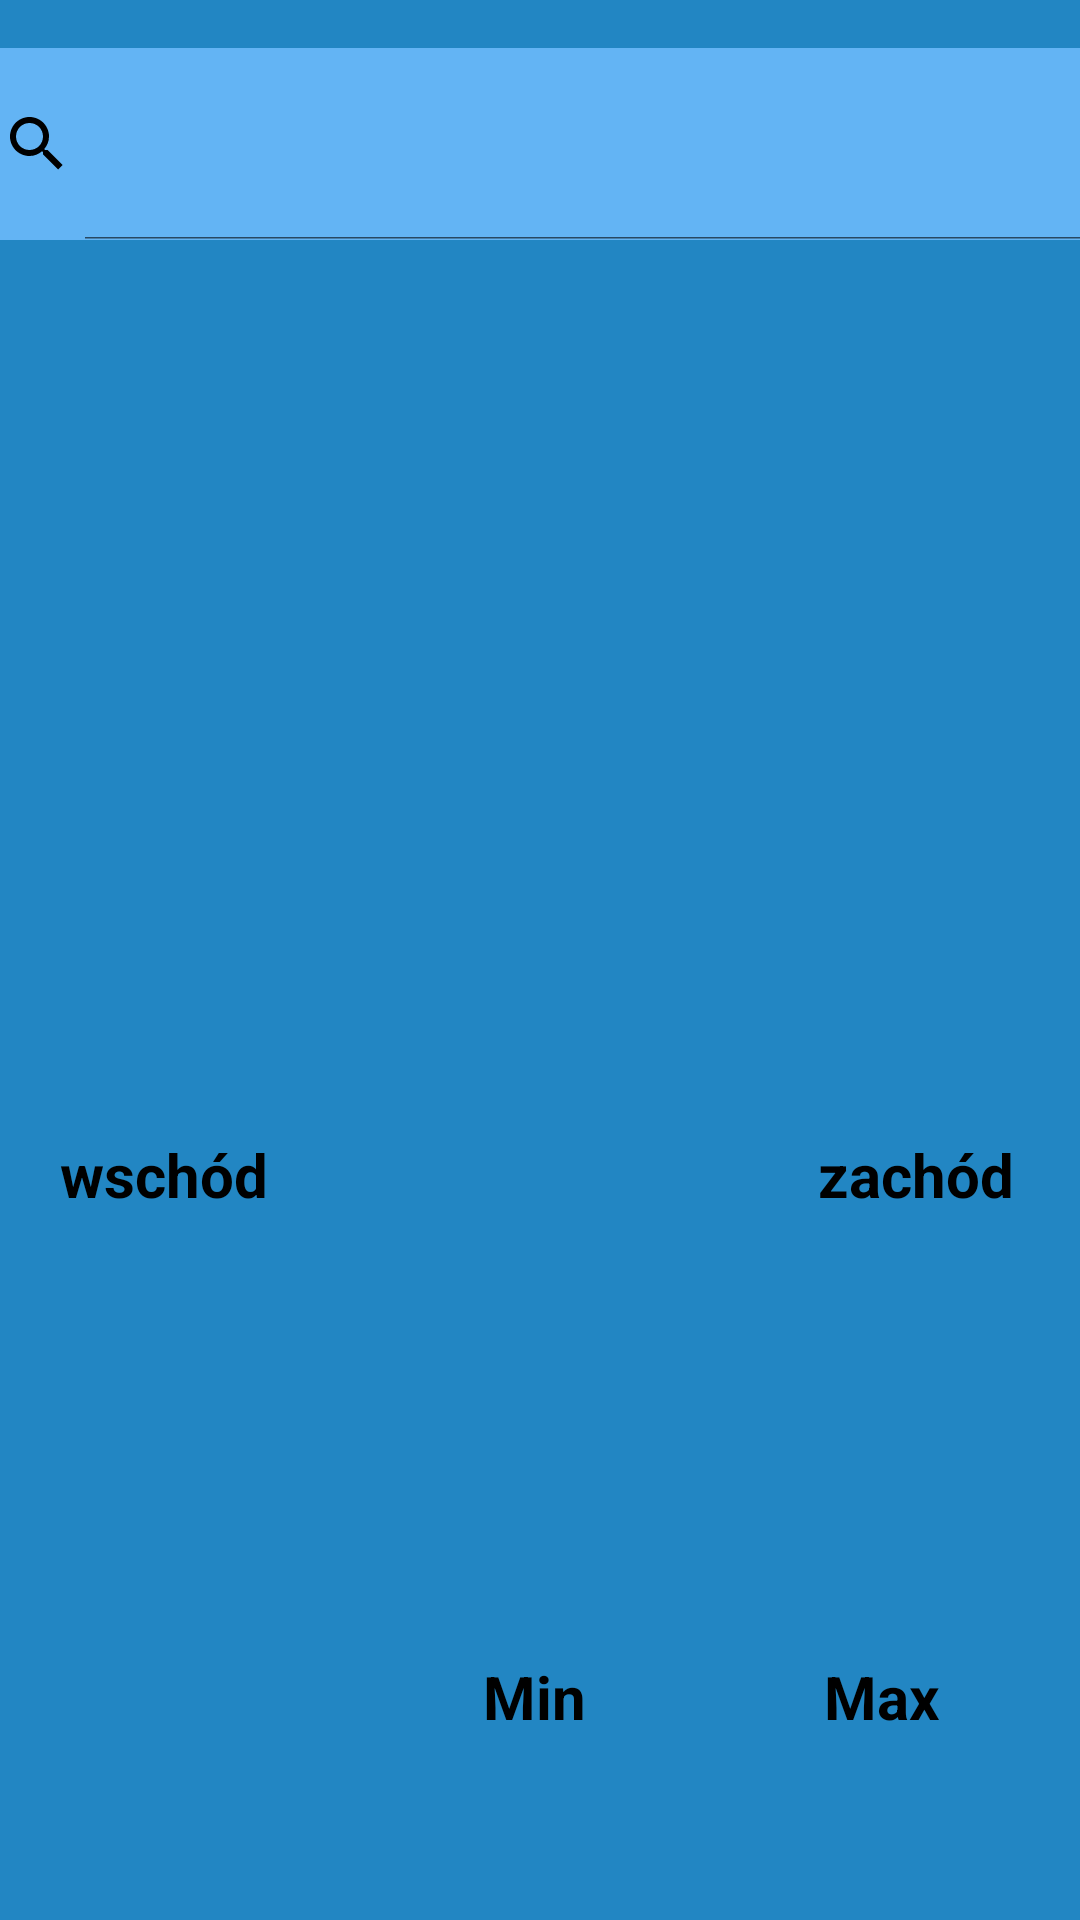

Android layout source for this screen:
<!-- AndroidManifest.xml: application theme Theme.Pogodynka -->
<!-- res/layout/fragment_senior.xml -->
<?xml version="1.0" encoding="utf-8"?>
<androidx.constraintlayout.widget.ConstraintLayout xmlns:android="http://schemas.android.com/apk/res/android"
    xmlns:app="http://schemas.android.com/apk/res-auto"
    xmlns:tools="http://schemas.android.com/tools"
    android:layout_width="match_parent"
    android:layout_height="match_parent"
    android:background="#2286c3  ">

    <ImageView
        android:id="@+id/imageViewIconSunDown"
        android:layout_width="80dp"
        android:layout_height="80dp"
        android:layout_marginStart="156dp"
        app:layout_constraintBottom_toTopOf="@+id/imageView5"
        app:layout_constraintEnd_toEndOf="parent"
        app:layout_constraintStart_toEndOf="@+id/imageViewIconSunUp"
        app:layout_constraintTop_toBottomOf="@+id/textViewImageDesc"
        tools:srcCompat="@drawable/ic_sunset_down" />

    <ImageView
        android:id="@+id/imageViewIconSunUp"
        android:layout_width="80dp"
        android:layout_height="80dp"
        app:layout_constraintBottom_toTopOf="@+id/imageView5"
        app:layout_constraintEnd_toStartOf="@+id/imageViewIconSunDown"
        app:layout_constraintStart_toStartOf="parent"
        app:layout_constraintTop_toBottomOf="@+id/textViewImageDesc"
        tools:srcCompat="@drawable/ic_sunset" />

    <TextView
        android:id="@+id/textViewDate2"
        android:layout_width="wrap_content"
        android:layout_height="wrap_content"
        android:layout_marginTop="100dp"
        android:layout_marginEnd="84dp"
        android:textColor="@android:color/black"
        android:textSize="20dp"
        android:textStyle="bold"
        app:layout_constraintEnd_toStartOf="@+id/textViewHour2"
        app:layout_constraintStart_toStartOf="parent"
        app:layout_constraintTop_toTopOf="parent" />

    <TextView
        android:id="@+id/textViewHour2"
        android:layout_width="wrap_content"
        android:layout_height="wrap_content"
        android:layout_marginStart="84dp"
        android:layout_marginTop="100dp"
        android:textColor="@android:color/black"
        android:textSize="20dp"
        android:textStyle="bold"
        app:layout_constraintEnd_toEndOf="parent"
        app:layout_constraintStart_toEndOf="@+id/textViewDate2"
        app:layout_constraintTop_toTopOf="parent" />

    <TextView
        android:id="@+id/textViewtemp"
        android:layout_width="wrap_content"
        android:layout_height="wrap_content"
        android:textColor="@android:color/black"
        android:textSize="72dp"
        app:layout_constraintBottom_toBottomOf="@+id/imageViewIconMain"
        app:layout_constraintEnd_toStartOf="@+id/imageViewIconMain"
        app:layout_constraintStart_toStartOf="parent"
        app:layout_constraintTop_toTopOf="@+id/imageViewIconMain" />

    <ImageView
        android:id="@+id/imageViewIconMain"
        android:layout_width="160dp"
        android:layout_height="160dp"
        android:layout_marginTop="16dp"
        android:layout_marginEnd="28dp"
        app:layout_constraintEnd_toEndOf="parent"
        app:layout_constraintTop_toBottomOf="@+id/textViewHour2"
        tools:srcCompat="@drawable/ic_cloud" />

    <TextView
        android:id="@+id/textViewImageDesc"
        android:layout_width="200dp"
        android:layout_height="wrap_content"
        android:layout_marginTop="8dp"
        android:textAlignment="center"
        android:textColor="@android:color/black"
        android:textSize="32dp"
        app:layout_constraintEnd_toEndOf="@+id/imageViewIconMain"
        app:layout_constraintStart_toStartOf="@+id/imageViewIconMain"
        app:layout_constraintTop_toBottomOf="@+id/imageViewIconMain" />

    <TextView
        android:id="@+id/textViewPress2"
        android:layout_width="wrap_content"
        android:layout_height="wrap_content"
        android:layout_marginStart="12dp"
        android:textColor="@android:color/black"
        android:textSize="40dp"
        app:layout_constraintBottom_toBottomOf="@+id/textViewImageDesc"
        app:layout_constraintStart_toStartOf="parent"
        app:layout_constraintTop_toBottomOf="@+id/imageViewIconMain" />

    <TextView
        android:id="@+id/textViewDescUp"
        android:layout_width="wrap_content"
        android:layout_height="wrap_content"
        android:layout_marginBottom="8dp"
        android:text="wschód"
        android:textColor="@android:color/black"
        android:textSize="20dp"
        android:textStyle="bold"
        app:layout_constraintBottom_toTopOf="@+id/imageViewIconSunUp"
        app:layout_constraintEnd_toEndOf="@+id/imageViewIconSunUp"
        app:layout_constraintStart_toStartOf="@+id/imageViewIconSunUp" />

    <TextView
        android:id="@+id/textViewDescDown"
        android:layout_width="wrap_content"
        android:layout_height="wrap_content"
        android:layout_marginBottom="8dp"
        android:text="zachód"
        android:textColor="@android:color/black"
        android:textSize="20dp"
        android:textStyle="bold"
        app:layout_constraintBottom_toTopOf="@+id/imageViewIconSunDown"
        app:layout_constraintEnd_toEndOf="@+id/imageViewIconSunDown"
        app:layout_constraintStart_toStartOf="@+id/imageViewIconSunDown" />

    <TextView
        android:id="@+id/textViewHourUp"
        android:layout_width="wrap_content"
        android:layout_height="wrap_content"
        android:layout_marginTop="8dp"
        android:textColor="@android:color/black"
        android:textSize="20dp"
        android:textStyle="bold"
        app:layout_constraintEnd_toEndOf="@+id/imageViewIconSunUp"
        app:layout_constraintStart_toStartOf="@+id/imageViewIconSunUp"
        app:layout_constraintTop_toBottomOf="@+id/imageViewIconSunUp" />

    <TextView
        android:id="@+id/textViewHourDown"
        android:layout_width="wrap_content"
        android:layout_height="wrap_content"
        android:layout_marginTop="8dp"
        android:textColor="@android:color/black"
        android:textSize="20dp"
        android:textStyle="bold"
        app:layout_constraintEnd_toEndOf="@+id/imageViewIconSunDown"
        app:layout_constraintStart_toStartOf="@+id/imageViewIconSunDown"
        app:layout_constraintTop_toBottomOf="@+id/imageViewIconSunDown" />

    <SearchView
        android:id="@+id/searchViewCity"
        style="@style/SearchViewStyle"
        android:layout_width="400dp"
        android:layout_height="64dp"
        android:layout_marginTop="16dp"
        android:background="#63b4f4"
        android:orientation="horizontal"
        android:theme="@style/AppSearchView"
        app:layout_constraintEnd_toEndOf="parent"
        app:layout_constraintStart_toStartOf="parent"
        app:layout_constraintTop_toTopOf="parent" />

    <ImageView
        android:id="@+id/imageView5"
        android:layout_width="80dp"
        android:layout_height="80dp"
        android:layout_marginStart="32dp"
        android:layout_marginBottom="8dp"
        app:layout_constraintBottom_toBottomOf="parent"
        app:layout_constraintStart_toStartOf="parent"
        app:srcCompat="@drawable/ic_thermometer" />

    <TextView
        android:id="@+id/textViewMint"
        android:layout_width="wrap_content"
        android:layout_height="wrap_content"
        android:layout_marginEnd="25dp"
        android:textColor="#000000"
        android:textSize="20dp"
        android:textStyle="bold"
        app:layout_constraintBottom_toBottomOf="@+id/imageView5"
        app:layout_constraintEnd_toStartOf="@+id/textViewMaxt"
        app:layout_constraintStart_toEndOf="@+id/imageView5"
        app:layout_constraintTop_toTopOf="@+id/imageView5" />

    <TextView
        android:id="@+id/textViewMaxt"
        android:layout_width="wrap_content"
        android:layout_height="wrap_content"
        android:layout_marginStart="25dp"
        android:textColor="#000000"
        android:textSize="20dp"
        android:textStyle="bold"
        app:layout_constraintBottom_toBottomOf="@+id/imageView5"
        app:layout_constraintEnd_toEndOf="parent"
        app:layout_constraintStart_toEndOf="@+id/textViewMint"
        app:layout_constraintTop_toTopOf="@+id/imageView5" />

    <TextView
        android:id="@+id/textView3"
        android:layout_width="wrap_content"
        android:layout_height="wrap_content"
        android:text="Min"
        android:textColor="#000000"
        android:textSize="20dp"
        android:textStyle="bold"
        app:layout_constraintBottom_toTopOf="@+id/textViewMint"
        app:layout_constraintEnd_toEndOf="@+id/textViewMint"
        app:layout_constraintStart_toStartOf="@+id/textViewMint"
        app:layout_constraintTop_toTopOf="@+id/imageView5" />

    <TextView
        android:id="@+id/textView6"
        android:layout_width="wrap_content"
        android:layout_height="wrap_content"
        android:text="Max"
        android:textColor="#000000"
        android:textSize="20dp"
        android:textStyle="bold"
        app:layout_constraintBottom_toTopOf="@+id/textViewMaxt"
        app:layout_constraintEnd_toEndOf="@+id/textViewMaxt"
        app:layout_constraintStart_toStartOf="@+id/textViewMaxt"
        app:layout_constraintTop_toTopOf="@+id/imageView5" />
</androidx.constraintlayout.widget.ConstraintLayout>
<!-- resources referenced by this layout -->
<resources>
  <!-- drawable ic_sunset (drawable) -->
  <vector android:height="96dp" android:viewportHeight="24"
      android:viewportWidth="24" android:width="96dp" xmlns:android="http://schemas.android.com/apk/res/android">
      <path android:fillColor="#FF000000" android:pathData="M3,12H7A5,5 0,0 1,12 7A5,5 0,0 1,17 12H21A1,1 0,0 1,22 13A1,1 0,0 1,21 14H3A1,1 0,0 1,2 13A1,1 0,0 1,3 12M5,16H19A1,1 0,0 1,20 17A1,1 0,0 1,19 18H5A1,1 0,0 1,4 17A1,1 0,0 1,5 16M17,20A1,1 0,0 1,18 21A1,1 0,0 1,17 22H7A1,1 0,0 1,6 21A1,1 0,0 1,7 20H17M15,12A3,3 0,0 0,12 9A3,3 0,0 0,9 12H15M12,2L14.39,5.42C13.65,5.15 12.84,5 12,5C11.16,5 10.35,5.15 9.61,5.42L12,2M3.34,7L7.5,6.65C6.9,7.16 6.36,7.78 5.94,8.5C5.5,9.24 5.25,10 5.11,10.79L3.34,7M20.65,7L18.88,10.79C18.74,10 18.47,9.23 18.05,8.5C17.63,7.78 17.1,7.15 16.5,6.64L20.65,7Z"/>
  </vector>
  <!-- drawable ic_sunset_down (drawable) -->
  <vector android:height="96dp" android:viewportHeight="24"
      android:viewportWidth="24" android:width="96dp" xmlns:android="http://schemas.android.com/apk/res/android">
      <path android:fillColor="#FF000000" android:pathData="M3,12H7A5,5 0,0 1,12 7A5,5 0,0 1,17 12H21A1,1 0,0 1,22 13A1,1 0,0 1,21 14H3A1,1 0,0 1,2 13A1,1 0,0 1,3 12M15,12A3,3 0,0 0,12 9A3,3 0,0 0,9 12H15M12,2L14.39,5.42C13.65,5.15 12.84,5 12,5C11.16,5 10.35,5.15 9.61,5.42L12,2M3.34,7L7.5,6.65C6.9,7.16 6.36,7.78 5.94,8.5C5.5,9.24 5.25,10 5.11,10.79L3.34,7M20.65,7L18.88,10.79C18.74,10 18.47,9.23 18.05,8.5C17.63,7.78 17.1,7.15 16.5,6.64L20.65,7M12.71,20.71L15.82,17.6C16.21,17.21 16.21,16.57 15.82,16.18C15.43,15.79 14.8,15.79 14.41,16.18L12,18.59L9.59,16.18C9.2,15.79 8.57,15.79 8.18,16.18C7.79,16.57 7.79,17.21 8.18,17.6L11.29,20.71C11.5,20.9 11.74,21 12,21C12.26,21 12.5,20.9 12.71,20.71Z"/>
  </vector>
  <style name="AppSearchView" parent="Widget.AppCompat.SearchView">
          <item name="android:textAlignment">center</item>
          <item name="android:textColorPrimary">@color/black</item>
          <item name="android:tint">@color/black</item>
          <item name="android:textColor">@color/black</item>
          <item name="android:textSize">20dp</item>
          <item name="android:textStyle">bold</item>
          <item name="android:queryBackground">@android:color/transparent</item>
      </style>
  <style name="SearchViewStyle" parent="Widget.AppCompat.Light.SearchView">
          <item name="android:iconifiedByDefault">false</item>
  
      </style>
  <style name="Theme.Pogodynka" parent="Theme.MaterialComponents.DayNight.DarkActionBar">
          
          <item name="colorPrimary">@color/purple_500</item>
          <item name="colorPrimaryVariant">@color/purple_700</item>
          <item name="colorOnPrimary">@color/white</item>
          
          <item name="colorSecondary">@color/teal_200</item>
          <item name="colorSecondaryVariant">@color/teal_700</item>
          <item name="colorOnSecondary">@color/black</item>
          
          <item name="android:statusBarColor" tools:targetApi="l">?attr/colorPrimaryVariant</item>
          
      </style>
  <!-- not gathered from this repository: default colours our renderer supplied (Android Studio template values) -->
  <color name="purple_500">#FF6200EE</color>
  <color name="purple_700">#FF3700B3</color>
  <color name="teal_200">#FF03DAC5</color>
  <color name="teal_700">#FF018786</color>
  <color name="black">#FF000000</color>
  <color name="white">#FFFFFFFF</color>
</resources>
